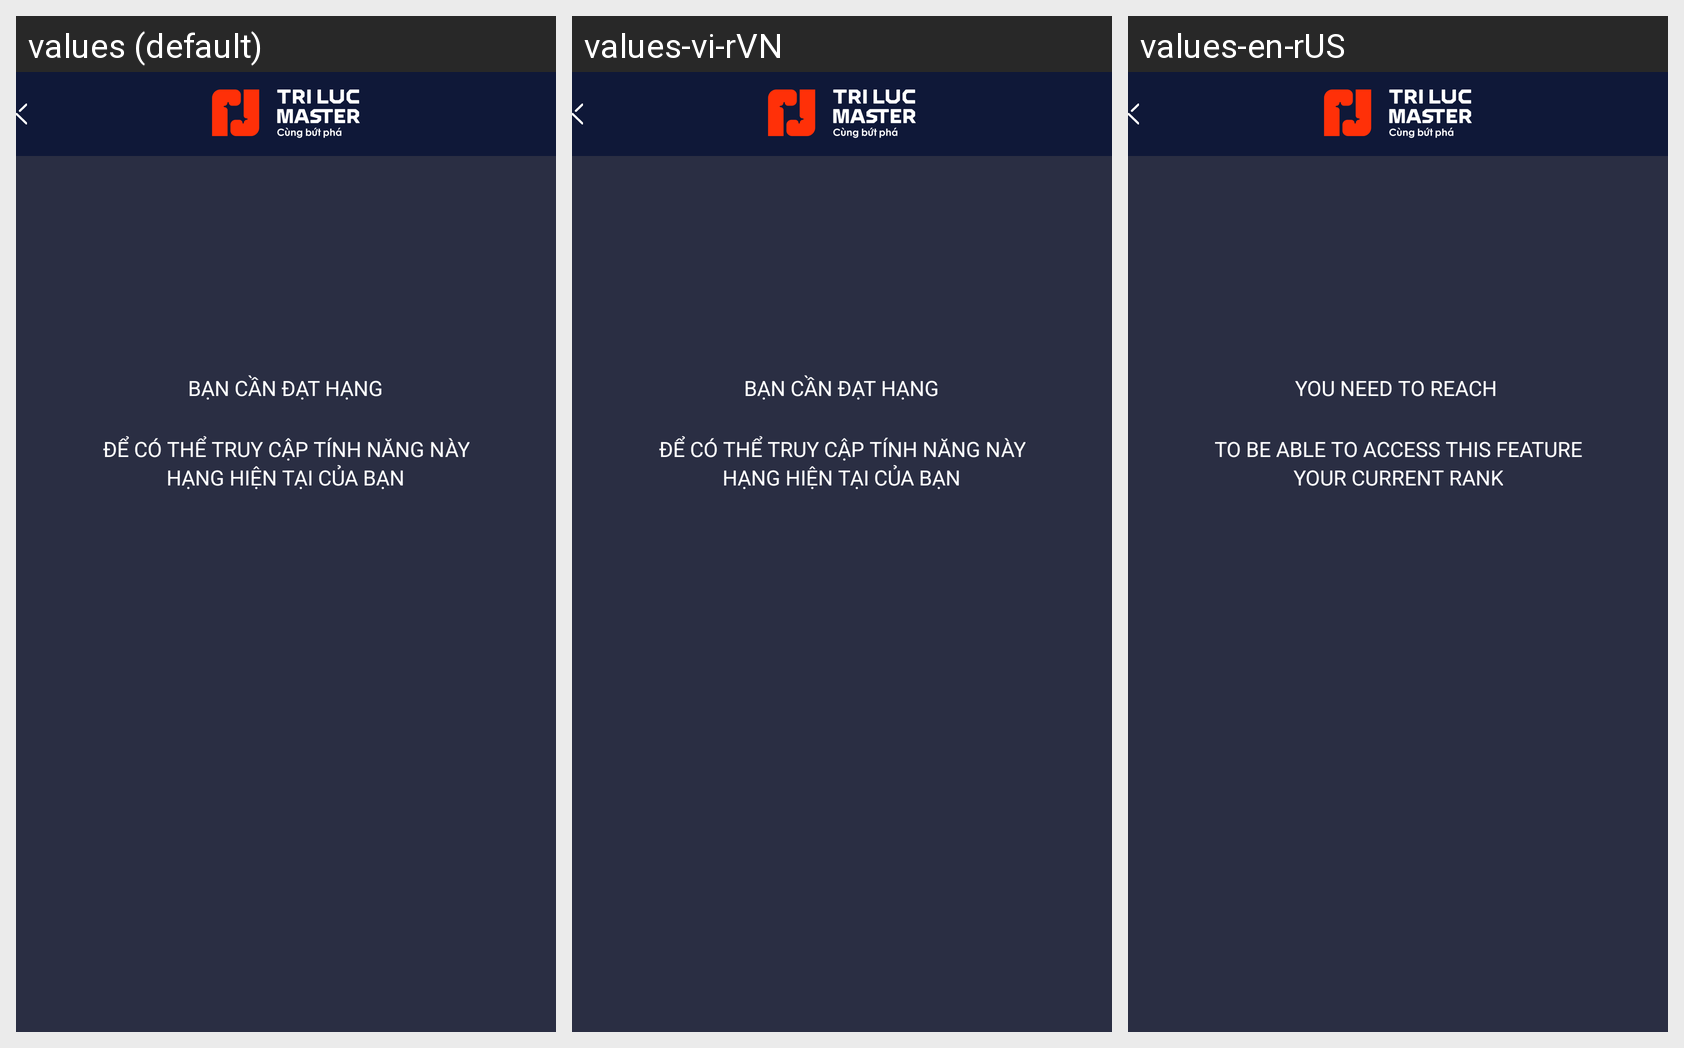

The same Android screen rendered under several of its app's locales, left to right. List the strings drawn on it with the default value and each locale's translation.
Android screen res/layout/fragment_coach_unqualified.xml rendered under 3 locales, left to right: values (default), values-vi-rVN, values-en-rUS. Device: Nexus 5 (rendered at 1080×1920; each locale shown at half size, 540×960, under a caption strip naming it); theme Theme.DummyTriLuc.
Strings drawn on this screen, with the default value and each locale's value (text and hints the layout hard-codes, and strings that could not be matched under every locale, appear in the picture but are not listed):

you_need_to_rank
  values: Bạn cần đạt hạng
  values-vi-rVN: Bạn cần đạt hạng
  values-en-rUS: You need to reach 

to_be_able_to_access_this_feature
  values: để có thể truy cập tính năng này
  values-vi-rVN: để có thể truy cập tính năng này
  values-en-rUS: to be able to access this feature

your_current_rank
  values: Hạng hiện tại của bạn
  values-vi-rVN: Hạng hiện tại của bạn
  values-en-rUS: Your current rank
